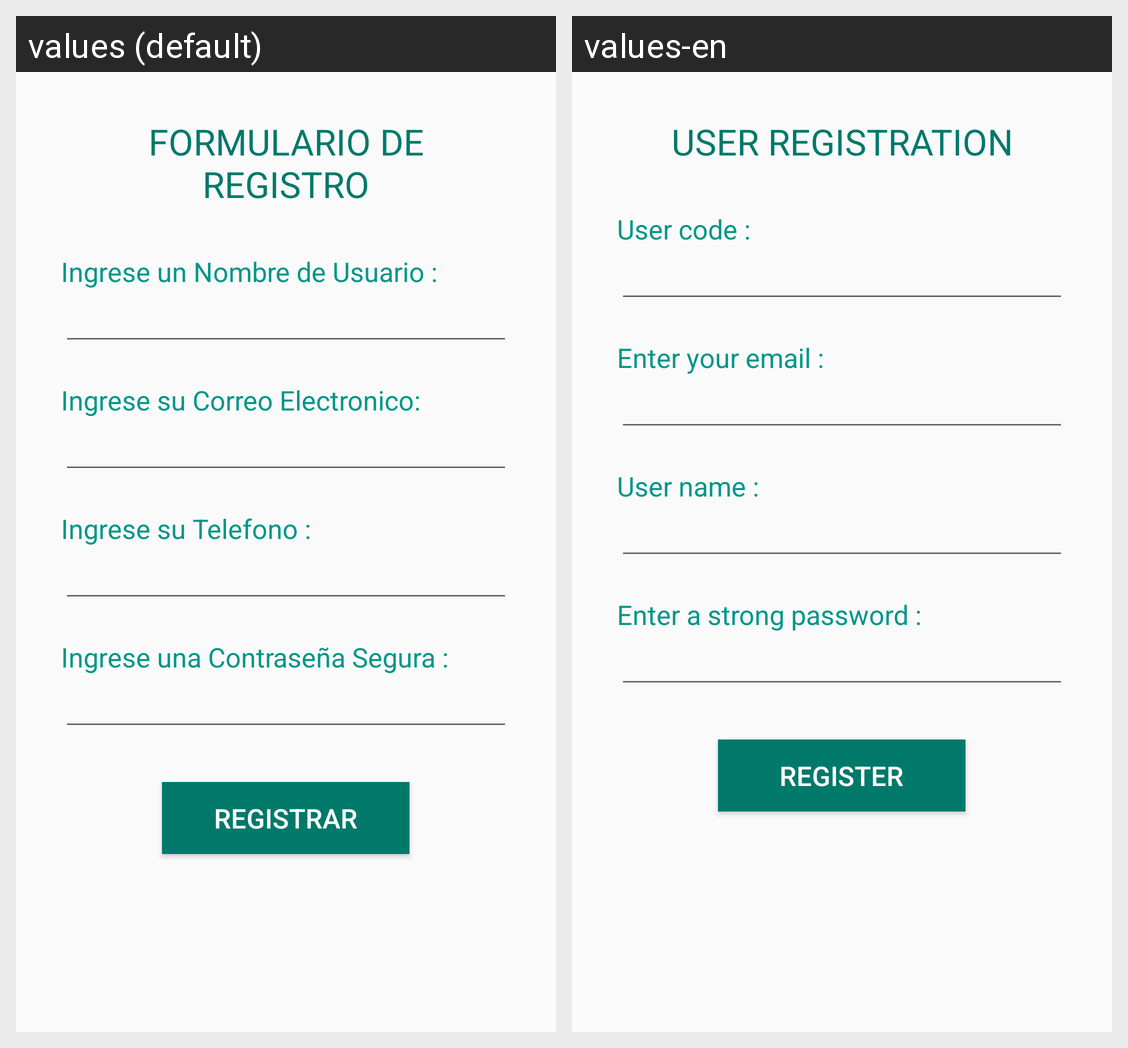

The Android screen above is rendered under two locales of the same app. Produce the string resources it draws, with the default and per-locale values.
Android screen res/layout/activity_register_form.xml rendered under 2 locales, left to right: values (default), values-en. Device: Nexus 5 (rendered at 1080×1920; each locale shown at half size, 540×960, under a caption strip naming it); theme AppTheme.
Strings drawn on this screen, with the default value and each locale's value (text and hints the layout hard-codes, and strings that could not be matched under every locale, appear in the picture but are not listed):

titleRegisterForm
  values: FORMULARIO DE REGISTRO
  values-en: USER REGISTRATION

usuario
  values: Ingrese un Nombre de Usuario :
  values-en: User code :

email
  values: Ingrese su Correo Electronico:
  values-en: Enter your email :

telefono
  values: Ingrese su Telefono :
  values-en: User name :

password
  values: Ingrese una Contraseña Segura :
  values-en: Enter a strong password :

botonRegistrar
  values: REGISTRAR
  values-en: REGISTER
